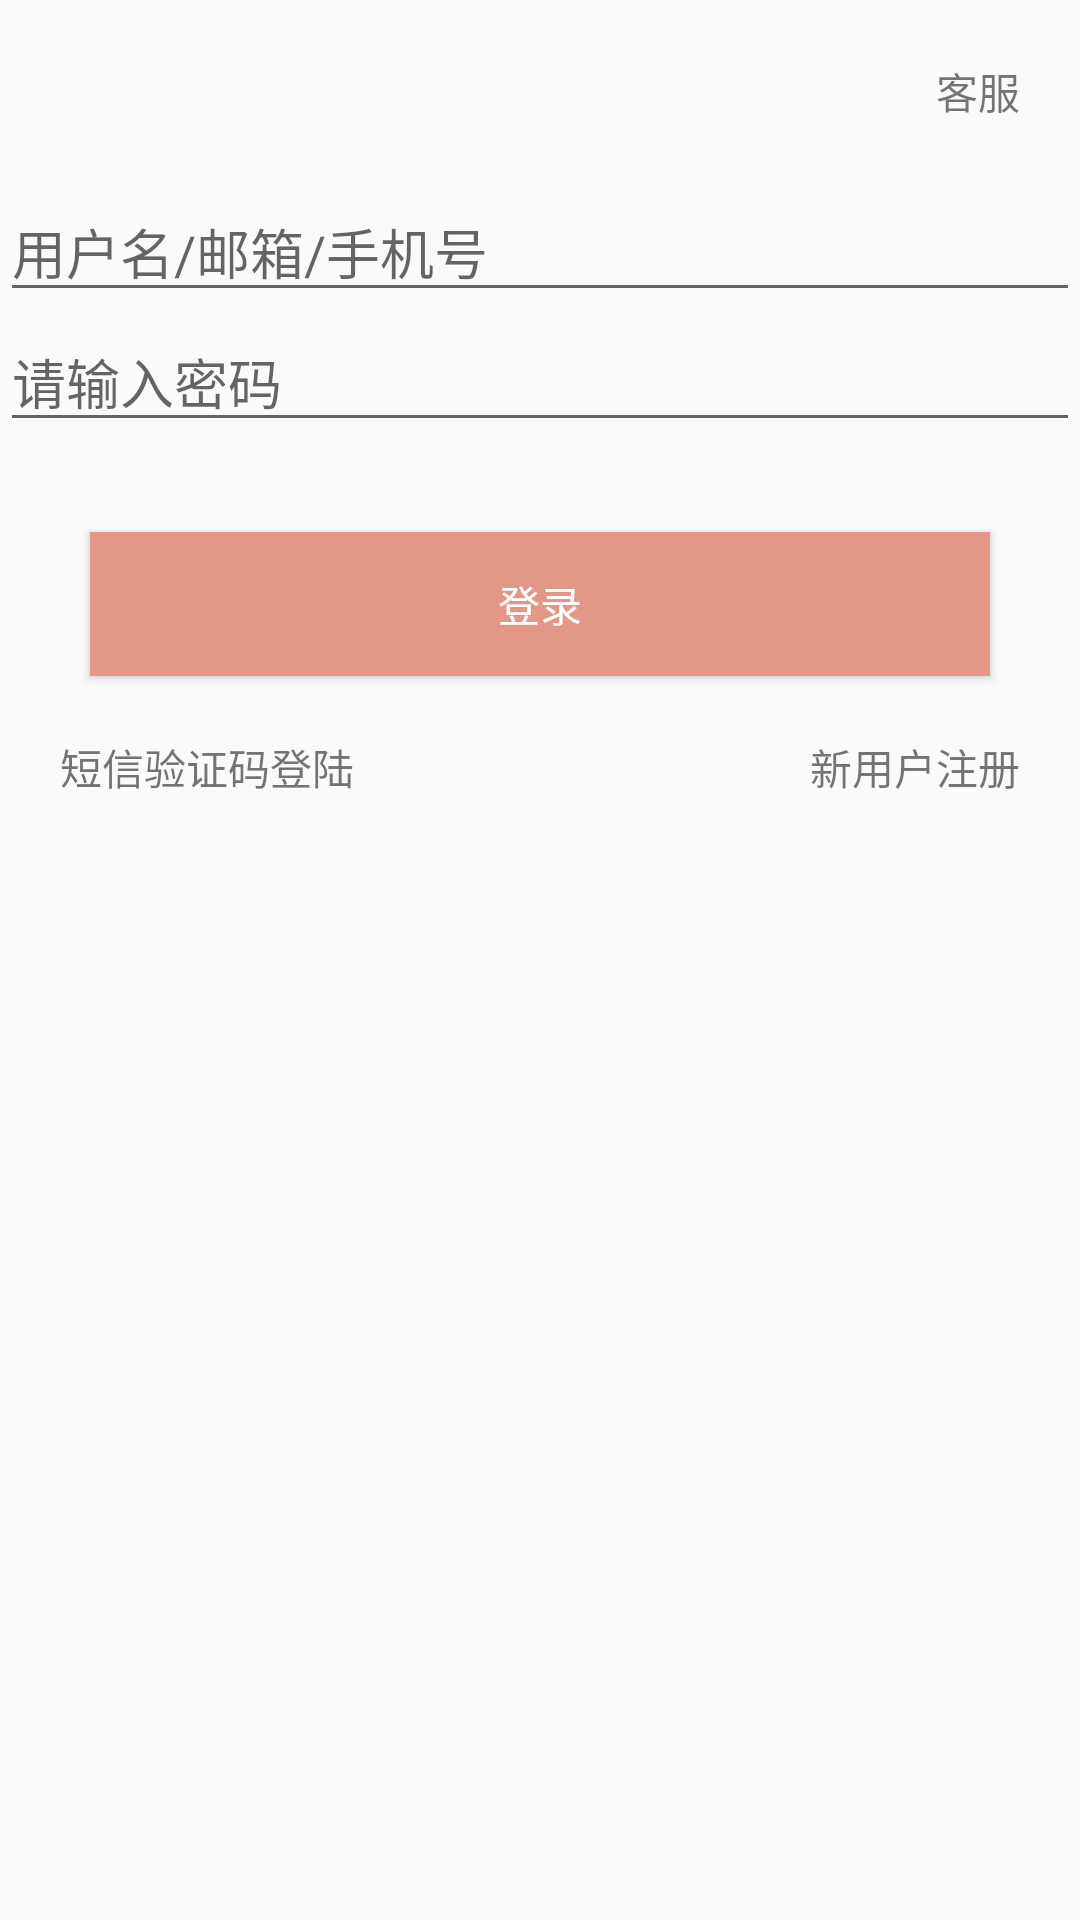

Reconstruct the res/layout file that produces this screen, plus the resources it refers to.
<!-- AndroidManifest.xml: application theme AppTheme -->
<!-- res/layout/activity_login.xml -->
<?xml version="1.0" encoding="utf-8"?>
<LinearLayout xmlns:android="http://schemas.android.com/apk/res/android"
    xmlns:app="http://schemas.android.com/apk/res-auto"
    xmlns:tools="http://schemas.android.com/tools"
    android:layout_width="match_parent"
    android:layout_height="match_parent"
    android:orientation="vertical">

    <RelativeLayout
        android:layout_width="match_parent"
        android:layout_height="wrap_content">

        <ImageView
            android:id="@+id/login_close"
            android:layout_width="15dp"
            android:layout_height="15dp"
            android:layout_margin="20dp"
            android:src="@drawable/close" />

        <TextView
            android:layout_width="wrap_content"
            android:layout_height="wrap_content"
            android:layout_alignParentRight="true"
            android:layout_centerVertical="true"
            android:layout_margin="20dp"
            android:text="客服" />
    </RelativeLayout>

    <EditText
        android:id="@+id/login_mobile"
        android:layout_width="match_parent"
        android:layout_height="wrap_content"
        android:hint="用户名/邮箱/手机号" />

    <EditText
        android:id="@+id/login_password"
        android:layout_width="match_parent"
        android:layout_height="wrap_content"
        android:hint="请输入密码" />

    <Button
        android:id="@+id/login_btn"
        android:layout_width="match_parent"
        android:layout_height="wrap_content"
        android:layout_marginLeft="30dp"
        android:layout_marginRight="30dp"
        android:layout_marginTop="30dp"
        android:background="#E39787"
        android:text="登录"
        android:textColor="#fff" />
<LinearLayout
    android:layout_width="match_parent"
    android:orientation="horizontal"
    android:layout_height="wrap_content">
    <TextView
        android:id="@+id/login_login"
        android:layout_width="0dp"
        android:layout_weight="1"
        android:layout_height="wrap_content"
        android:layout_marginLeft="20dp"
        android:layout_marginTop="20dp"
        android:text="短信验证码登陆" />

    <TextView
        android:id="@+id/login_reg"
        android:layout_width="wrap_content"
        android:layout_height="wrap_content"
        android:layout_marginRight="20dp"
        android:layout_marginTop="20dp"
        android:text="新用户注册" />
</LinearLayout>


</LinearLayout>
<!-- resources referenced by this layout -->
<resources>
  <style name="AppTheme" parent="Theme.AppCompat.Light.NoActionBar">
          
          <item name="colorPrimary">@color/colorPrimary</item>
          <item name="colorPrimaryDark">@color/colorPrimaryDark</item>
          <item name="colorAccent">@color/colorAccent</item>
      </style>
  <!-- not gathered from this repository: default colours our renderer supplied (Android Studio template values) -->
  <color name="colorPrimary">#FF6200EE</color>
  <color name="colorPrimaryDark">#FF3700B3</color>
  <color name="colorAccent">#FF03DAC5</color>
</resources>
